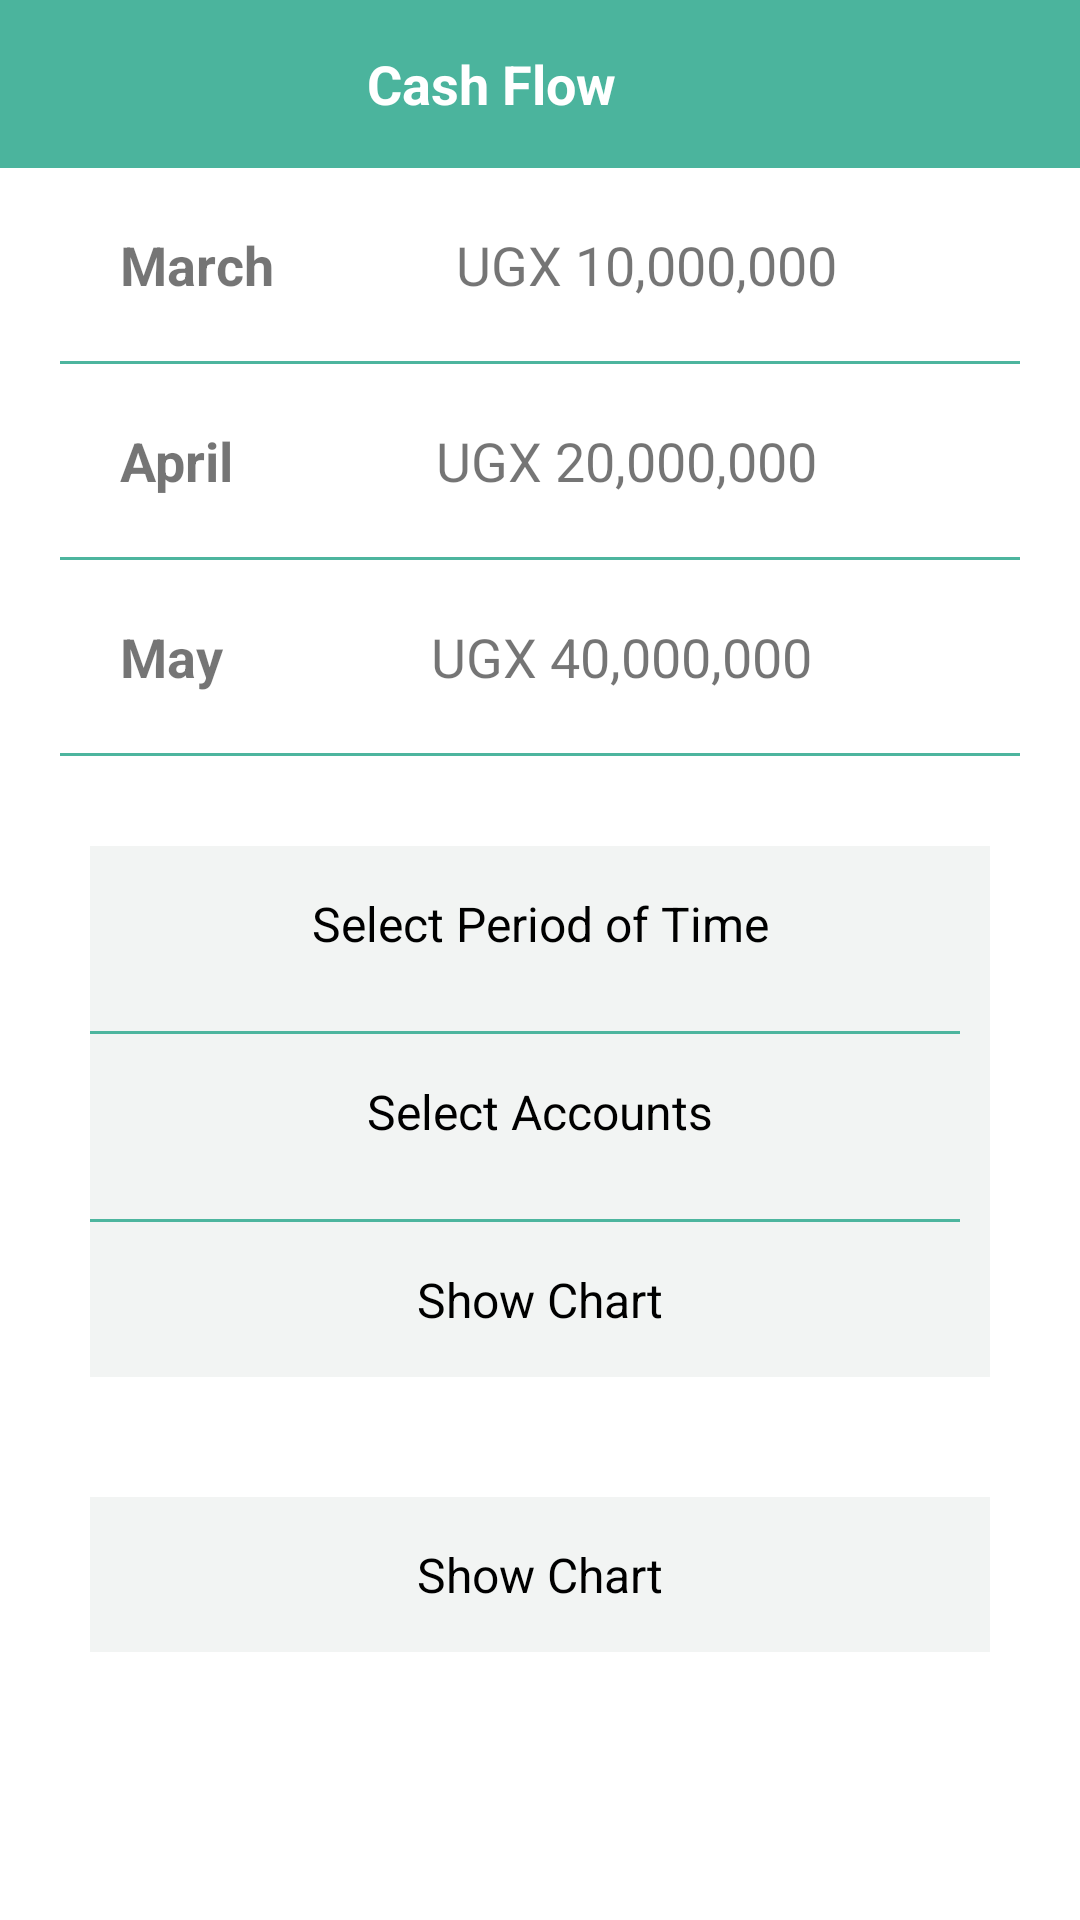

Reconstruct the res/layout file that produces this screen, plus the resources it refers to.
<!-- AndroidManifest.xml: application theme AppTheme -->
<!-- res/layout/cashflow.xml -->
<?xml version="1.0" encoding="utf-8"?>
<LinearLayout xmlns:android="http://schemas.android.com/apk/res/android"
    xmlns:card_view="http://schemas.android.com/apk/res-auto"
    xmlns:tools="http://schemas.android.com/tools"
    xmlns:app="http://schemas.android.com/apk/res-auto"
    android:layout_width="match_parent"
    android:layout_height="match_parent"
    android:background="#fff"
    android:orientation="vertical">

    <android.support.v7.widget.Toolbar xmlns:android="http://schemas.android.com/apk/res/android"
        xmlns:tools="http://schemas.android.com/tools"

        android:id="@+id/toolbar"
        android:layout_width="match_parent"
        android:layout_height="wrap_content"
        android:background="#4BB49D"
        android:minHeight="?attr/actionBarSize">


        <LinearLayout
            android:layout_width="match_parent"
            android:layout_height="match_parent"
            android:orientation="horizontal">


            <LinearLayout
                android:id="@+id/back"
                android:layout_width="match_parent"
                android:layout_height="match_parent"
                android:layout_weight="1"
                android:orientation="horizontal">

                <ImageView
                    android:layout_width="20dp"
                    android:layout_height="20dp"
                    android:layout_weight="0"

                    android:src="@drawable/back_white" />

                <TextView
                    android:layout_width="match_parent"
                    android:layout_height="wrap_content"
                    android:layout_weight="0"
                    android:text="Cash Flow"
                    android:textAlignment="center"
                    android:textColor="#fff"
                    android:textSize="18sp"
                    android:textStyle="bold" />

            </LinearLayout>


            <LinearLayout
                android:layout_width="match_parent"
                android:layout_height="match_parent"
                android:layout_weight="4"
                android:orientation="horizontal">

                <ImageView

                    android:layout_width="wrap_content"
                    android:layout_height="wrap_content"
                    android:layout_weight="1"
                    android:src="@drawable/ic_menu_overflow_light" />


            </LinearLayout>

        </LinearLayout>

    </android.support.v7.widget.Toolbar>



    <ScrollView
        android:layout_width="match_parent"
        android:layout_height="match_parent">

        <RelativeLayout
            android:id="@+id/activity_main"
            android:layout_width="match_parent"
            android:layout_height="match_parent"
            android:orientation="vertical">

            <LinearLayout
                android:layout_width="match_parent"
                android:layout_height="match_parent"
                android:layout_margin="10dp"
                android:orientation="vertical">


                <LinearLayout
                    android:layout_width="match_parent"
                    android:layout_height="match_parent"
                    android:layout_marginLeft="20dp"
                    android:layout_marginRight="20dp"
                    android:orientation="horizontal">

                    <TextView
                        android:layout_width="wrap_content"
                        android:layout_height="wrap_content"
                        android:layout_weight="1"
                        android:padding="10dp"
                        android:text="March"
                        android:textSize="18sp"
                        android:textStyle="bold" />

                    <TextView
                        android:layout_width="wrap_content"
                        android:layout_height="wrap_content"
                        android:layout_weight="1"
                        android:padding="10dp"
                        android:text="UGX 10,000,000"
                        android:textSize="18sp" />
                </LinearLayout>

                <View
                    android:layout_width="match_parent"
                    android:layout_height="1dp"
                    android:layout_marginBottom="10dp"
                    android:layout_marginLeft="10dp"
                    android:layout_marginRight="10dp"
                    android:layout_marginTop="10dp"
                    android:background="#4DB59E" />

                <LinearLayout
                    android:layout_width="match_parent"
                    android:layout_height="match_parent"
                    android:layout_marginLeft="20dp"
                    android:layout_marginRight="20dp"
                    android:orientation="horizontal">

                    <TextView
                        android:layout_width="wrap_content"
                        android:layout_height="wrap_content"
                        android:layout_weight="1"
                        android:padding="10dp"
                        android:text="April"
                        android:textSize="18sp"
                        android:textStyle="bold" />

                    <TextView
                        android:layout_width="wrap_content"
                        android:layout_height="wrap_content"
                        android:layout_weight="1"
                        android:padding="10dp"
                        android:text="UGX 20,000,000"
                        android:textSize="18sp" />
                </LinearLayout>


                <View
                    android:layout_width="match_parent"
                    android:layout_height="1dp"
                    android:layout_marginBottom="10dp"
                    android:layout_marginLeft="10dp"
                    android:layout_marginRight="10dp"
                    android:layout_marginTop="10dp"
                    android:background="#4DB59E" />

                <LinearLayout
                    android:layout_width="match_parent"
                    android:layout_height="match_parent"
                    android:layout_marginLeft="20dp"
                    android:layout_marginRight="20dp"
                    android:orientation="horizontal">

                    <TextView
                        android:layout_width="wrap_content"
                        android:layout_height="wrap_content"
                        android:layout_weight="1"
                        android:padding="10dp"
                        android:text="May"
                        android:textSize="18sp"
                        android:textStyle="bold" />

                    <TextView
                        android:layout_width="wrap_content"
                        android:layout_height="wrap_content"
                        android:layout_weight="1"
                        android:padding="10dp"
                        android:text="UGX 40,000,000"
                        android:textSize="18sp" />

                </LinearLayout>

                <View
                    android:layout_width="match_parent"
                    android:layout_height="1dp"
                    android:layout_marginBottom="10dp"
                    android:layout_marginLeft="10dp"
                    android:layout_marginRight="10dp"
                    android:layout_marginTop="10dp"
                    android:background="#4DB59E" />

                <LinearLayout
                    android:layout_width="match_parent"
                    android:layout_height="match_parent"
                    android:layout_margin="20dp"
                    android:layout_weight="1"
                    android:background="#F2F4F3"
                    android:orientation="vertical">

                    <TextView
                        android:layout_width="match_parent"
                        android:layout_height="wrap_content"
                        android:padding="15dp"
                        android:text="Select Period of Time"
                        android:textAlignment="center"
                        android:textColor="#000"
                        android:textSize="16sp" />

                    <View
                        android:layout_width="match_parent"
                        android:layout_height="1dp"
                        android:layout_marginRight="10dp"
                        android:layout_marginTop="10dp"
                        android:background="#4DB59E" />

                    <TextView
                        android:layout_width="match_parent"
                        android:layout_height="wrap_content"
                        android:paddingBottom="15dp"
                        android:paddingTop="15dp"
                        android:text="Select Accounts"
                        android:textAlignment="center"
                        android:textColor="#000"
                        android:textSize="16sp" />

                    <View
                        android:layout_width="match_parent"
                        android:layout_height="1dp"
                        android:layout_marginRight="10dp"
                        android:layout_marginTop="10dp"
                        android:background="#4DB59E" />


                    <TextView
                        android:layout_width="match_parent"
                        android:layout_height="wrap_content"
                        android:padding="15dp"
                        android:text="Show Chart"
                        android:textAlignment="center"
                        android:textColor="#000"
                        android:textSize="16sp" />

                </LinearLayout>

                <TextView
                    android:id="@+id/textView11"
                    android:layout_width="match_parent"
                    android:layout_height="wrap_content"
                    android:layout_margin="20dp"
                    android:background="#F2F4F3"
                    android:padding="15dp"
                    android:text="Show Chart"
                    android:textAlignment="center"
                    android:textColor="#000"
                    android:textSize="16sp" />
            </LinearLayout>

        </RelativeLayout>
    </ScrollView>

</LinearLayout>
<!-- resources referenced by this layout -->
<resources>
  <style name="AppTheme" parent="Theme.AppCompat.Light.NoActionBar">
          
          <item name="colorPrimary">@color/colorPrimary</item>
          <item name="colorPrimaryDark">@color/colorPrimaryDark</item>
          <item name="colorAccent">@color/colorAccent</item>
          <item name="android:windowFullscreen">true</item>
          <item name="android:windowNoTitle">true</item>
      </style>
  <color name="colorPrimary">#00B873</color>
  <color name="colorPrimaryDark">#303F9F</color>
  <color name="colorAccent">#FF4081</color>
</resources>
